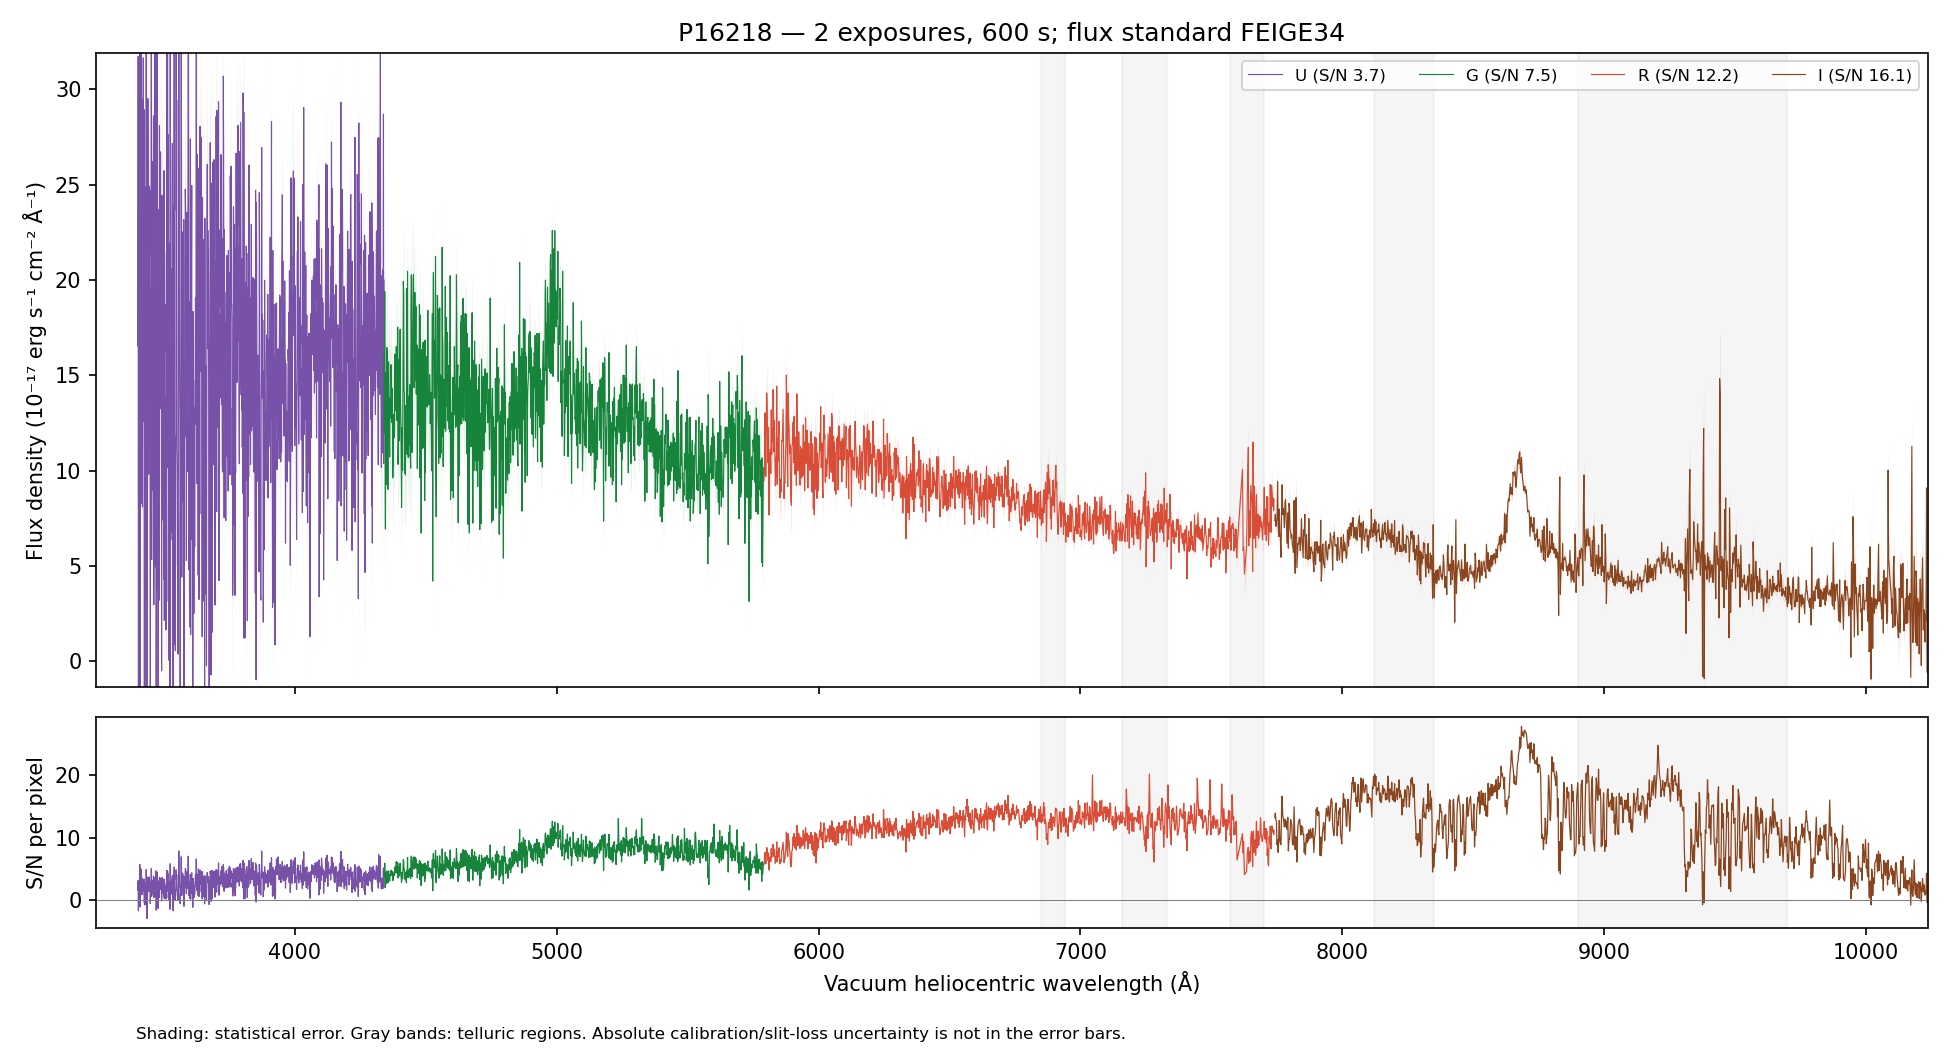

The data file committed next to this chart (first rows):
WAVE_VAC_HELIO_A, FLUX, FLUX_ERR, FLUX_UNCORR, ERR_UNCORR, TELLURIC, TELLURIC_ERR, FLUX_ALTSTD, MASK, QUALITY, CHANNEL
3242, 17.26, 15.19, 17.26, 15.19, 1.0, 0.0, 28.75, False, 2, U
3243, 3.209, 15.23, 3.209, 15.23, 1.0, 0.0, 5.349, False, 2, U
3244, -3.941, 14.68, -3.941, 14.68, 1.0, 0.0, -6.572, False, 2, U
3245, 29.88, 14.71, 29.88, 14.71, 1.0, 0.0, 49.85, False, 2, U
3246, 10.69, 14.91, 10.69, 14.91, 1.0, 0.0, 17.83, False, 2, U
3247, 3.445, 15.11, 3.445, 15.11, 1.0, 0.0, 5.75, False, 2, U
3248, -10.89, 14.1, -10.89, 14.1, 1.0, 0.0, -18.18, False, 2, U
3249, -8.39, 13.5, -8.39, 13.5, 1.0, 0.0, -14, False, 2, U
3250, -42.89, 12.96, -42.89, 12.96, 1.0, 0.0, -71.52, False, 2, U
3251, 7.71, 13.35, 7.71, 13.35, 1.0, 0.0, 12.85, False, 2, U
3252, 18.62, 13.85, 18.62, 13.85, 1.0, 0.0, 31.01, False, 2, U
3253, 10.45, 14.04, 10.45, 14.04, 1.0, 0.0, 17.4, False, 2, U
3254, -0.0101, 14.03, -0.0101, 14.03, 1.0, 0.0, -0.0168, False, 2, U
3255, 6.515, 14.45, 6.515, 14.45, 1.0, 0.0, 10.83, False, 2, U
3256, -23.61, 14.61, -23.61, 14.61, 1.0, 0.0, -39.19, False, 2, U
3257, 19.37, 15.52, 19.37, 15.52, 1.0, 0.0, 32.14, False, 2, U
3258, -20.39, 15.1, -20.39, 15.1, 1.0, 0.0, -33.8, False, 2, U
3259, 5.649, 15.51, 5.649, 15.51, 1.0, 0.0, 9.356, False, 2, U
3260, -26.14, 15.63, -26.14, 15.63, 1.0, 0.0, -43.26, False, 2, U
3261, 16.11, 15.79, 16.11, 15.79, 1.0, 0.0, 26.65, False, 2, U
3262, 14.17, 15.59, 14.17, 15.59, 1.0, 0.0, 23.42, False, 2, U
3263, 32.03, 15.6, 32.03, 15.6, 1.0, 0.0, 52.93, False, 2, U
3264, -7.14, 15.1, -7.14, 15.1, 1.0, 0.0, -11.8, False, 2, U
3265, 17.67, 14.7, 17.67, 14.7, 1.0, 0.0, 29.18, False, 2, U
3266, 18.67, 14.98, 18.67, 14.98, 1.0, 0.0, 30.83, False, 2, U
3267, 1.563, 15.02, 1.563, 15.02, 1.0, 0.0, 2.582, False, 2, U
3268, 19.67, 15.61, 19.67, 15.61, 1.0, 0.0, 32.48, False, 2, U
3269, -7.808, 15.29, -7.808, 15.29, 1.0, 0.0, -12.9, False, 2, U
3270, 16.68, 15.06, 16.68, 15.06, 1.0, 0.0, 27.56, False, 2, U
3271, -1.755, 14.32, -1.755, 14.32, 1.0, 0.0, -2.902, False, 2, U
3273, -24.22, 13.96, -24.22, 13.96, 1.0, 0.0, -40.05, False, 2, U
3274, 5.622, 14.12, 5.622, 14.12, 1.0, 0.0, 9.299, False, 2, U
3275, -5.78, 14.35, -5.78, 14.35, 1.0, 0.0, -9.564, False, 2, U
3276, 51.38, 14.72, 51.38, 14.72, 1.0, 0.0, 85.06, False, 2, U
3277, -23.41, 14.01, -23.41, 14.01, 1.0, 0.0, -38.78, False, 2, U
3278, -0.6471, 13.7, -0.6471, 13.7, 1.0, 0.0, -1.072, False, 2, U
3279, -8.79, 13.45, -8.79, 13.45, 1.0, 0.0, -14.57, False, 2, U
3280, -13.95, 13.25, -13.95, 13.25, 1.0, 0.0, -23.13, False, 2, U
3281, 16.97, 13.26, 16.97, 13.26, 1.0, 0.0, 28.16, False, 2, U
3282, -5.096, 13.22, -5.096, 13.22, 1.0, 0.0, -8.46, False, 2, U
3283, 29.25, 13.32, 29.25, 13.32, 1.0, 0.0, 48.57, False, 2, U
3284, 23.83, 13.33, 23.83, 13.33, 1.0, 0.0, 39.59, False, 2, U
3285, -3.197, 13.21, -3.197, 13.21, 1.0, 0.0, -5.313, False, 2, U
3286, -11.73, 13.13, -11.73, 13.13, 1.0, 0.0, -19.51, False, 2, U
3287, -13.71, 12.38, -13.71, 12.38, 1.0, 0.0, -22.8, False, 2, U
3288, -9.204, 12.32, -9.204, 12.32, 1.0, 0.0, -15.31, False, 2, U
3289, 16.3, 12.58, 16.3, 12.58, 1.0, 0.0, 27.12, False, 2, U
3290, 34.89, 13.78, 34.89, 13.78, 1.0, 0.0, 58.07, False, 2, U
3291, 14.43, 13.94, 14.43, 13.94, 1.0, 0.0, 24.02, False, 2, U
3292, 5.101, 13.87, 5.101, 13.87, 1.0, 0.0, 8.492, False, 2, U
3293, 4.201, 13.87, 4.201, 13.87, 1.0, 0.0, 6.995, False, 2, U
3294, -10.31, 14.17, -10.31, 14.17, 1.0, 0.0, -17.17, False, 2, U
3295, 12.19, 14.3, 12.19, 14.3, 1.0, 0.0, 20.31, False, 2, U
3296, 27.14, 14.15, 27.14, 14.15, 1.0, 0.0, 45.21, False, 2, U
3297, 0.05912, 13.9, 0.05912, 13.9, 1.0, 0.0, 0.09851, False, 2, U
3298, -7.564, 13.73, -7.564, 13.73, 1.0, 0.0, -12.61, False, 2, U
3299, -3.619, 13.72, -3.619, 13.72, 1.0, 0.0, -6.033, False, 2, U
3300, 8.497, 14.13, 8.497, 14.13, 1.0, 0.0, 14.16, False, 2, U
3301, -4.516, 14.11, -4.516, 14.11, 1.0, 0.0, -7.529, False, 2, U
3302, 12.86, 13.71, 12.86, 13.71, 1.0, 0.0, 21.44, False, 2, U
... 4,405 more rows
